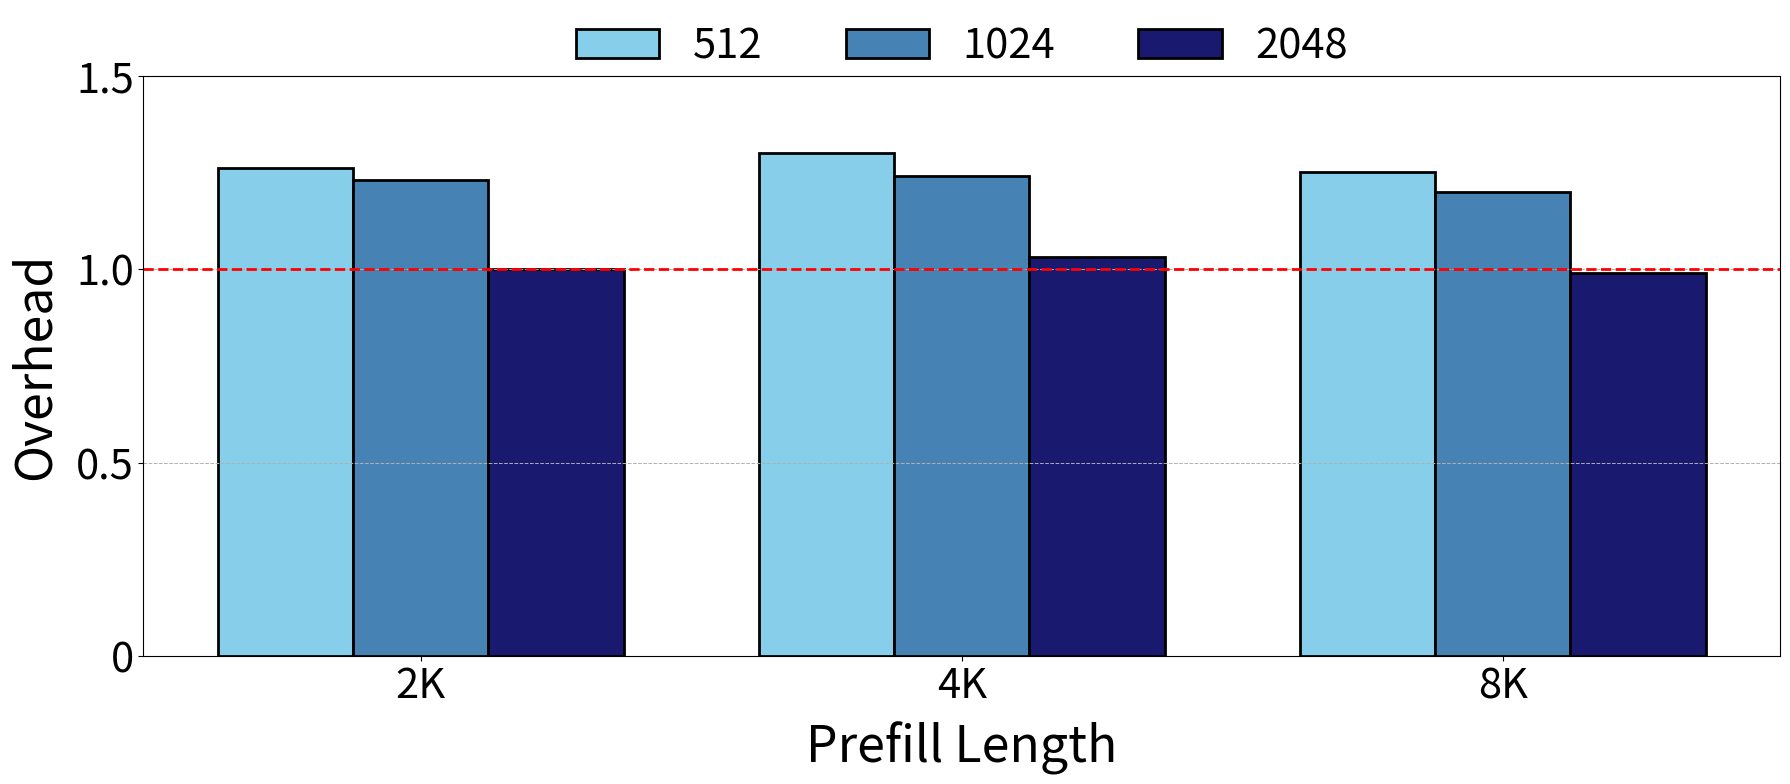

The script that saved this image:
import matplotlib.pyplot as plt
import numpy as np

# Data for the Prefill Length bar graph
prefill_lengths = ["2K", "4K", "8K"]
overhead_512 = [1.26, 1.3, 1.25]
overhead_1024 = [1.23, 1.24, 1.2]
overhead_2048 = [1.0, 1.03, 0.99]

# Generate positions for the bars
prefill_positions = np.arange(len(prefill_lengths))
bar_width = 0.25

# Create the bar graph
fig, ax = plt.subplots(figsize=(18, 8))

# Plot the bars
ax.bar(prefill_positions - bar_width, overhead_512, color='#87CEEB', edgecolor='black', linewidth=2, width=bar_width, label='512')
ax.bar(prefill_positions, overhead_1024, color='#4682B4', edgecolor='black', linewidth=2, width=bar_width, label='1024')
ax.bar(prefill_positions + bar_width, overhead_2048, color='#191970', edgecolor='black', linewidth=2, width=bar_width, label='2048')

# Add horizontal line at y = 1.0
ax.axhline(y=1.0, color='red', linestyle='--', linewidth=2)

# Add titles and labels
ax.set_xlabel("Prefill Length", fontsize=36, labelpad=10)
ax.set_ylabel("Overhead", fontsize=36, labelpad=10)
ax.set_xticks(prefill_positions)
ax.set_xticklabels(prefill_lengths, fontsize=30)
ax.set_yticks([0, 0.5, 1.0, 1.5])
ax.set_yticklabels(["0", "0.5", "1.0", "1.5"], fontsize=30)
ax.tick_params(axis='y', labelsize=30)
ax.grid(axis='y', linestyle='--', linewidth=0.7)
ax.legend(fontsize=30, loc='upper center', bbox_to_anchor=(0.5, 1.15), ncol=3, frameon=False)

# Adjust layout and show the plot
plt.tight_layout()
plt.show()
